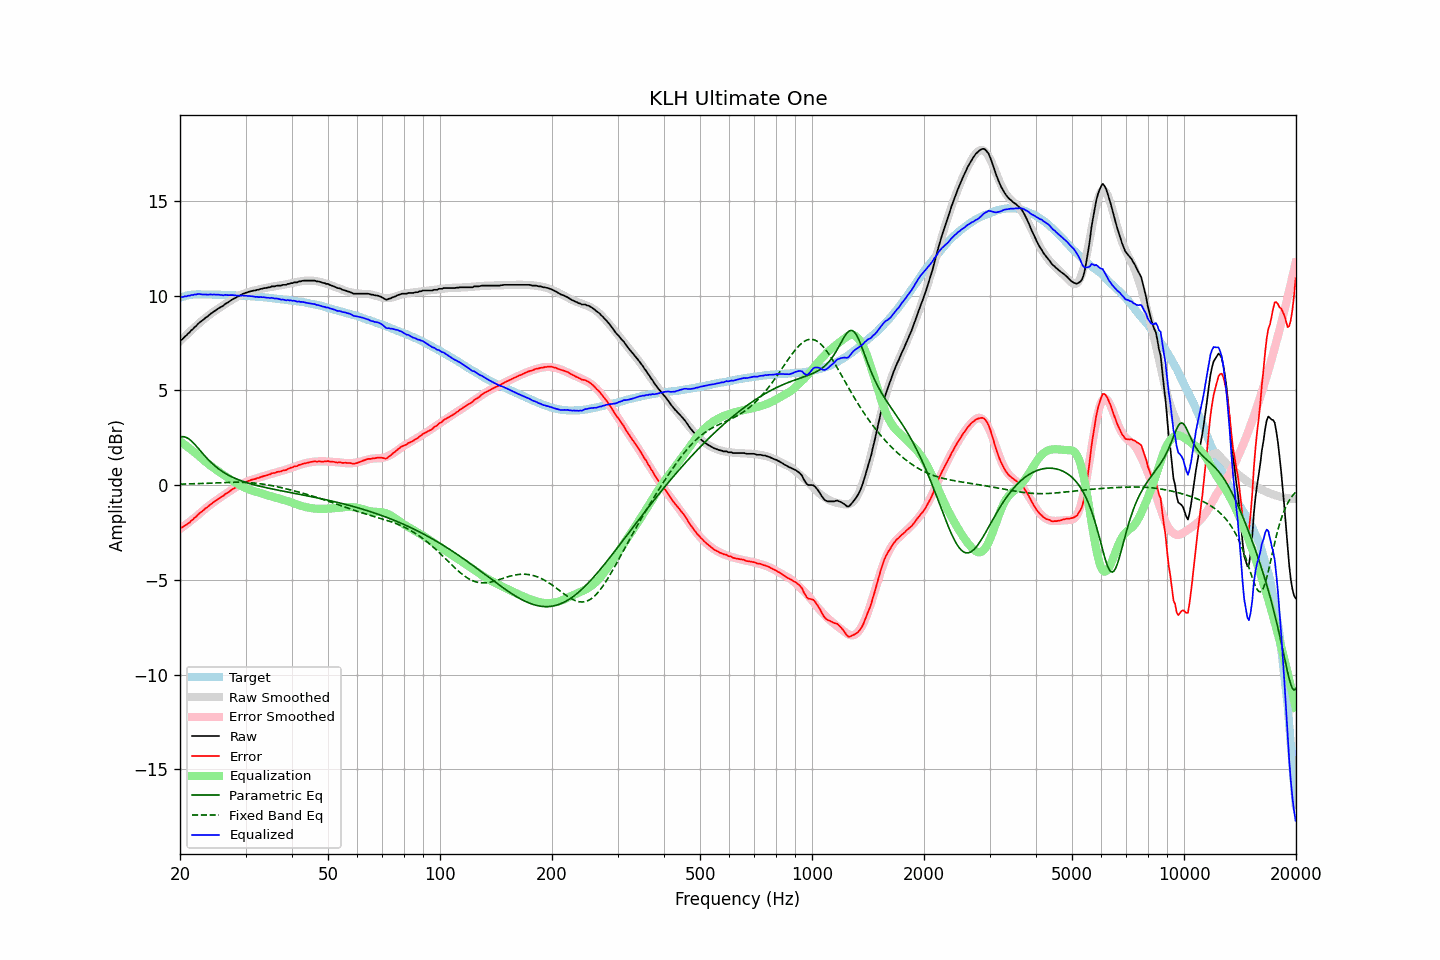

The data file committed next to this chart (first rows):
frequency, raw, error, smoothed, error_smoothed, equalization, parametric_eq, fixed_band_eq, equalized_raw, equalized_smoothed, target
20.00, 7.64, -2.25, 7.59, -2.32, 2.32, 2.54, 0.05, 9.96, 9.91, 9.89
20.20, 7.67, -2.25, 7.68, -2.25, 2.25, 2.56, 0.05, 9.93, 9.93, 9.92
20.40, 7.74, -2.21, 7.76, -2.19, 2.19, 2.56, 0.05, 9.93, 9.95, 9.95
20.61, 7.84, -2.13, 7.84, -2.13, 2.13, 2.54, 0.06, 9.97, 9.97, 9.97
20.81, 7.90, -2.10, 7.93, -2.06, 2.06, 2.51, 0.06, 9.96, 9.99, 10.00
21.02, 8.00, -2.03, 8.01, -2.00, 2.00, 2.46, 0.06, 10.00, 10.01, 10.03
21.23, 8.06, -1.98, 8.09, -1.93, 1.93, 2.41, 0.06, 9.99, 10.02, 10.04
21.44, 8.17, -1.88, 8.17, -1.86, 1.86, 2.33, 0.07, 10.04, 10.03, 10.05
21.66, 8.23, -1.83, 8.25, -1.80, 1.80, 2.25, 0.07, 10.03, 10.04, 10.06
21.87, 8.33, -1.73, 8.32, -1.73, 1.73, 2.17, 0.07, 10.06, 10.05, 10.06
22.09, 8.39, -1.68, 8.40, -1.66, 1.66, 2.07, 0.08, 10.06, 10.06, 10.07
22.31, 8.49, -1.58, 8.47, -1.59, 1.59, 1.98, 0.08, 10.09, 10.07, 10.07
22.54, 8.57, -1.50, 8.55, -1.52, 1.52, 1.88, 0.08, 10.09, 10.07, 10.07
22.76, 8.63, -1.44, 8.63, -1.44, 1.44, 1.78, 0.09, 10.07, 10.07, 10.07
22.99, 8.69, -1.37, 8.70, -1.37, 1.37, 1.68, 0.09, 10.06, 10.07, 10.06
23.22, 8.76, -1.30, 8.77, -1.30, 1.30, 1.58, 0.09, 10.06, 10.07, 10.06
23.45, 8.84, -1.22, 8.84, -1.22, 1.22, 1.49, 0.10, 10.07, 10.06, 10.06
23.69, 8.89, -1.17, 8.90, -1.16, 1.16, 1.40, 0.10, 10.05, 10.06, 10.06
23.92, 8.96, -1.10, 8.97, -1.09, 1.09, 1.31, 0.10, 10.05, 10.06, 10.06
24.16, 9.04, -1.02, 9.03, -1.02, 1.02, 1.22, 0.11, 10.07, 10.06, 10.06
24.40, 9.09, -0.97, 9.09, -0.96, 0.96, 1.14, 0.11, 10.05, 10.05, 10.06
24.65, 9.16, -0.89, 9.15, -0.90, 0.90, 1.07, 0.12, 10.06, 10.05, 10.05
24.89, 9.21, -0.84, 9.21, -0.84, 0.84, 0.99, 0.12, 10.05, 10.05, 10.05
25.14, 9.27, -0.78, 9.27, -0.78, 0.78, 0.92, 0.12, 10.05, 10.05, 10.05
25.39, 9.33, -0.72, 9.33, -0.72, 0.72, 0.86, 0.13, 10.05, 10.05, 10.05
25.65, 9.38, -0.67, 9.39, -0.66, 0.66, 0.80, 0.13, 10.04, 10.05, 10.05
25.91, 9.43, -0.61, 9.44, -0.60, 0.60, 0.74, 0.13, 10.03, 10.04, 10.04
26.16, 9.47, -0.57, 9.50, -0.54, 0.54, 0.68, 0.14, 10.02, 10.04, 10.04
26.43, 9.56, -0.48, 9.55, -0.49, 0.49, 0.63, 0.14, 10.05, 10.04, 10.04
26.69, 9.60, -0.44, 9.60, -0.43, 0.43, 0.58, 0.14, 10.03, 10.03, 10.04
26.96, 9.65, -0.39, 9.66, -0.37, 0.37, 0.53, 0.14, 10.03, 10.03, 10.04
27.23, 9.71, -0.32, 9.71, -0.32, 0.32, 0.49, 0.15, 10.03, 10.03, 10.03
27.50, 9.77, -0.26, 9.76, -0.26, 0.26, 0.45, 0.15, 10.03, 10.03, 10.03
27.77, 9.82, -0.20, 9.81, -0.21, 0.21, 0.40, 0.15, 10.03, 10.02, 10.02
28.05, 9.86, -0.16, 9.86, -0.15, 0.15, 0.37, 0.15, 10.02, 10.02, 10.02
28.33, 9.90, -0.11, 9.91, -0.10, 0.10, 0.33, 0.15, 10.00, 10.01, 10.01
28.62, 9.96, -0.05, 9.96, -0.05, 0.05, 0.30, 0.15, 10.01, 10.01, 10.01
28.90, 9.99, -0.02, 10.00, -0.00, 0.00, 0.26, 0.15, 10.00, 10.01, 10.01
29.19, 10.04, 0.04, 10.04, 0.04, -0.04, 0.23, 0.15, 10.00, 10.00, 10.00
29.48, 10.09, 0.09, 10.08, 0.08, -0.08, 0.20, 0.15, 10.01, 10.00, 10.00
29.78, 10.12, 0.13, 10.11, 0.12, -0.12, 0.17, 0.14, 10.00, 9.99, 9.99
30.08, 10.15, 0.16, 10.14, 0.16, -0.16, 0.14, 0.14, 9.99, 9.98, 9.99
30.38, 10.18, 0.20, 10.17, 0.19, -0.19, 0.12, 0.14, 9.99, 9.98, 9.98
30.68, 10.21, 0.23, 10.20, 0.23, -0.23, 0.09, 0.13, 9.98, 9.97, 9.98
30.99, 10.23, 0.26, 10.23, 0.26, -0.26, 0.07, 0.12, 9.97, 9.97, 9.97
31.30, 10.25, 0.29, 10.25, 0.29, -0.29, 0.04, 0.12, 9.96, 9.96, 9.96
31.61, 10.27, 0.31, 10.27, 0.32, -0.32, 0.02, 0.11, 9.96, 9.96, 9.96
31.93, 10.27, 0.32, 10.29, 0.34, -0.34, -0.00, 0.10, 9.93, 9.95, 9.95
32.24, 10.31, 0.37, 10.31, 0.37, -0.37, -0.02, 0.09, 9.94, 9.94, 9.94
32.57, 10.31, 0.37, 10.33, 0.39, -0.39, -0.05, 0.08, 9.92, 9.94, 9.94
32.89, 10.35, 0.42, 10.35, 0.42, -0.42, -0.07, 0.07, 9.93, 9.93, 9.93
33.22, 10.36, 0.44, 10.37, 0.45, -0.45, -0.09, 0.06, 9.92, 9.92, 9.92
33.55, 10.39, 0.47, 10.39, 0.47, -0.47, -0.11, 0.05, 9.92, 9.91, 9.92
33.89, 10.40, 0.49, 10.40, 0.50, -0.50, -0.13, 0.03, 9.90, 9.90, 9.91
34.23, 10.41, 0.51, 10.42, 0.52, -0.52, -0.14, 0.02, 9.89, 9.90, 9.90
34.57, 10.44, 0.55, 10.44, 0.55, -0.55, -0.16, 0.00, 9.89, 9.89, 9.89
34.92, 10.44, 0.56, 10.45, 0.57, -0.57, -0.18, -0.01, 9.87, 9.88, 9.88
35.27, 10.49, 0.62, 10.47, 0.60, -0.60, -0.20, -0.03, 9.89, 9.87, 9.87
35.62, 10.49, 0.63, 10.48, 0.62, -0.62, -0.22, -0.04, 9.87, 9.86, 9.86
35.97, 10.49, 0.64, 10.50, 0.65, -0.65, -0.23, -0.06, 9.85, 9.85, 9.85
... 635 more rows
